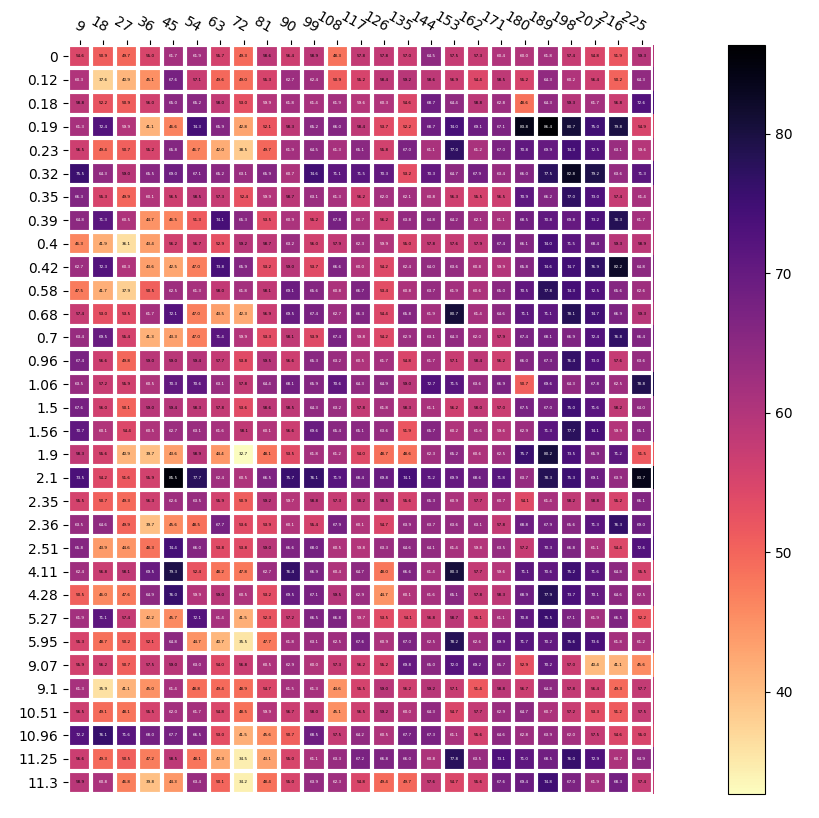

Values plotted in this chart, from the file beside it:
, x, y, w, h, protein, protein_type, TE, avg_gray, 25_gray, 50_gray, 75_gray
1, 444, 66, 75, 60, 0.96, clIscA1(LB +FAC), 108, 187.6, 183.0, 188.0, 190.0
1, 584, 67, 70, 57, 0.23, clIscA1(LB +FAC), 108, 182, 180.0, 181.0, 185.0
1, 717, 71, 69, 56, 0.7, clIscA1(LB +FAC), 108, 178.6, 174.0, 179.0, 181.0
1, 853, 59, 72, 56, 2.35, clIscA1(LB +FAC), 108, 187.7, 183.0, 189.0, 189.0
1, 982, 63, 75, 57, 0.7, clIscA1(LB +FAC), 108, 189, 186.0, 189.0, 191.0
2, 432, 178, 79, 59, 0.58, clIscA1(LB +FAC), 108, 198.8, 194.0, 199.0, 202.0
2, 573, 184, 75, 58, 5.27, clIscA1(LB +FAC), 108, 196.6, 190.0, 198.0, 200.0
2, 723, 180, 74, 56, 0.12, clIscA1(LB +FAC), 108, 197.9, 189.0, 198.0, 204.0
2, 860, 182, 75, 58, 1.56, clIscA1(LB +FAC), 108, 193.3, 185.0, 192.0, 199.0
2, 994, 180, 74, 54, 0.68, clIscA1(LB +FAC), 108, 200.2, 194.0, 200.0, 206.0
3, 431, 301, 79, 59, 0.39, clIscA1(LB +FAC), 108, 193.3, 186.0, 194.0, 198.0
3, 576, 291, 77, 57, 0.18, clIscA1(LB +FAC), 108, 197.4, 189.0, 198.0, 204.0
3, 726, 292, 76, 58, 9.07, clIscA1(LB +FAC), 108, 194.5, 189.0, 194.0, 198.0
3, 870, 298, 76, 57, 1.9, clIscA1(LB +FAC), 108, 189.7, 181.0, 189.0, 197.0
3, 998, 294, 74, 53, 2.51, clIscA1(LB +FAC), 108, 198.4, 191.0, 198.0, 204.0
4, 435, 411, 79, 58, 0.32, clIscA1(LB +FAC), 108, 195.5, 188.0, 197.0, 200.0
4, 580, 409, 77, 58, 4.11, clIscA1(LB +FAC), 108, 201.2, 190.0, 201.0, 207.0
4, 716, 409, 75, 57, 0.42, clIscA1(LB +FAC), 108, 197.3, 189.0, 198.0, 202.0
4, 872, 406, 76, 56, 1.06, clIscA1(LB +FAC), 108, 195.6, 188.0, 197.0, 202.0
4, 1000, 410, 72, 54, 4.28, clIscA1(LB +FAC), 108, 196, 187.0, 197.0, 203.0
5, 429, 521, 79, 58, 0.19, clIscA1(LB +FAC), 108, 196, 189.0, 197.0, 199.0
5, 586, 522, 76, 57, 2.1, clIscA1(LB +FAC), 108, 205.2, 198.0, 205.0, 208.0
5, 725, 524, 75, 56, 0.35, clIscA1(LB +FAC), 108, 198.4, 191.0, 198.0, 205.0
5, 869, 523, 76, 57, 11.25, clIscA1(LB +FAC), 108, 191.8, 182.0, 190.0, 198.0
5, 1001, 523, 69, 50, 2.36, clIscA1(LB +FAC), 108, 191.4, 185.0, 191.0, 198.0
6, 441, 635, 78, 57, 0.0001, clIscA1(LB +FAC), 108, 198.5, 190.0, 198.0, 205.0
6, 575, 638, 74, 56, 1.9, clIscA1(LB +FAC), 108, 205.6, 198.0, 205.0, 212.0
6, 721, 636, 74, 56, 0.4, clIscA1(LB +FAC), 108, 204.3, 198.0, 205.0, 209.0
6, 873, 634, 75, 55, 11.3, clIscA1(LB +FAC), 108, 199.8, 192.0, 199.0, 206.0
6, 1001, 632, 71, 51, 9.1, clIscA1(LB +FAC), 108, 189.2, 183.0, 189.0, 194.0
7, 442, 749, 73, 52, 0.0002, clIscA1(LB +FAC), 108, 208.3, 204.0, 207.0, 213.0
7, 585, 750, 67, 50, 1.5, clIscA1(LB +FAC), 108, 213, 206.0, 213.0, 218.0
7, 720, 747, 67, 49, 5.95, clIscA1(LB +FAC), 108, 216.5, 213.0, 216.0, 220.0
7, 867, 749, 69, 51, 10.96, clIscA1(LB +FAC), 108, 205.3, 198.0, 206.0, 210.0
7, 989, 747, 72, 50, 10.51, clIscA1(LB +FAC), 108, 193.1, 188.0, 192.0, 199.0
1, 444, 66, 75, 60, 0.96, clIscA1(LB +FAC), 117, 182.5, 179.0, 182.0, 187.0
1, 584, 67, 70, 57, 0.23, clIscA1(LB +FAC), 117, 180.7, 177.0, 181.0, 182.0
1, 717, 70, 69, 57, 0.7, clIscA1(LB +FAC), 117, 178, 173.0, 178.0, 181.0
1, 853, 59, 72, 56, 2.35, clIscA1(LB +FAC), 117, 184.2, 180.0, 184.0, 188.0
1, 982, 63, 75, 57, 0.7, clIscA1(LB +FAC), 117, 188, 183.0, 189.0, 191.0
2, 432, 178, 79, 59, 0.58, clIscA1(LB +FAC), 117, 193.8, 189.0, 194.0, 198.0
2, 573, 183, 75, 59, 5.27, clIscA1(LB +FAC), 117, 191.9, 188.0, 192.0, 198.0
2, 723, 180, 74, 56, 0.12, clIscA1(LB +FAC), 117, 193.9, 186.0, 194.0, 199.0
2, 860, 182, 74, 58, 1.56, clIscA1(LB +FAC), 117, 188, 181.0, 189.0, 196.0
2, 994, 180, 75, 54, 0.68, clIscA1(LB +FAC), 117, 199.2, 194.0, 199.0, 204.0
3, 431, 300, 79, 60, 0.39, clIscA1(LB +FAC), 117, 189.9, 182.0, 190.0, 197.0
3, 576, 291, 77, 56, 0.18, clIscA1(LB +FAC), 117, 193.7, 186.0, 194.0, 199.0
3, 726, 292, 76, 58, 9.07, clIscA1(LB +FAC), 117, 190.5, 188.0, 189.0, 194.0
3, 870, 298, 76, 58, 1.9, clIscA1(LB +FAC), 117, 185.1, 176.0, 185.0, 190.0
3, 998, 294, 74, 53, 2.51, clIscA1(LB +FAC), 117, 195.4, 188.0, 197.0, 200.0
4, 435, 411, 79, 58, 0.32, clIscA1(LB +FAC), 117, 191.6, 186.0, 192.0, 197.0
4, 580, 409, 77, 58, 4.11, clIscA1(LB +FAC), 117, 197.1, 188.0, 198.0, 204.0
4, 716, 409, 75, 57, 0.42, clIscA1(LB +FAC), 117, 193, 187.0, 192.0, 198.0
4, 872, 406, 76, 56, 1.06, clIscA1(LB +FAC), 117, 190.7, 184.0, 190.0, 197.0
4, 1000, 410, 72, 54, 4.28, clIscA1(LB +FAC), 117, 191.9, 183.0, 190.0, 198.0
5, 429, 521, 79, 58, 0.19, clIscA1(LB +FAC), 117, 192.1, 188.0, 191.0, 196.0
5, 586, 522, 76, 57, 2.1, clIscA1(LB +FAC), 117, 200.8, 195.0, 200.0, 206.0
5, 725, 524, 75, 56, 0.35, clIscA1(LB +FAC), 117, 195.2, 188.0, 197.0, 200.0
5, 869, 523, 76, 57, 11.25, clIscA1(LB +FAC), 117, 187.6, 181.0, 188.0, 194.0
5, 1001, 523, 69, 50, 2.36, clIscA1(LB +FAC), 117, 187.6, 181.0, 188.0, 192.0
... 815 more rows
